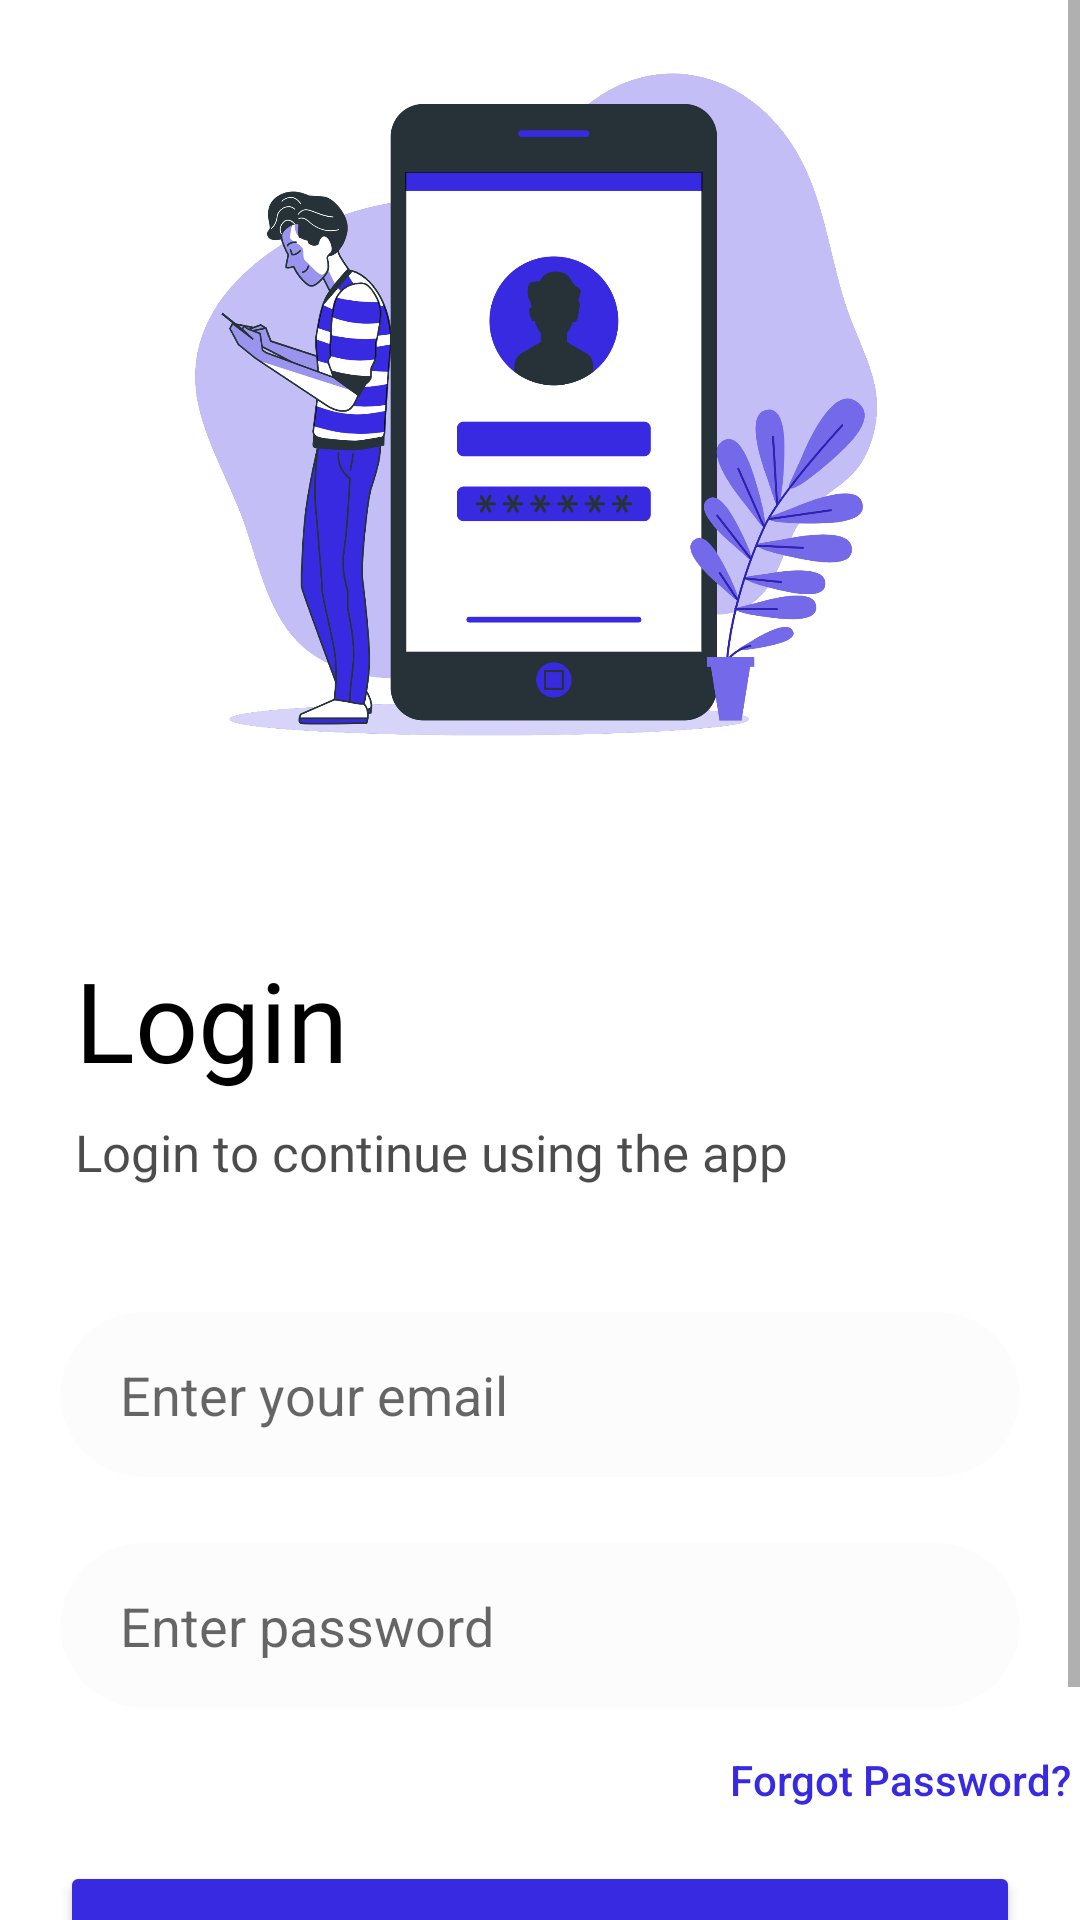

Produce the Android XML layout that renders to this screen, including the resource entries it uses.
<!-- AndroidManifest.xml: application theme Base.Theme.Cabify -->
<!-- res/layout/login_screen.xml -->
<?xml version="1.0" encoding="utf-8"?>
<LinearLayout xmlns:android="http://schemas.android.com/apk/res/android"
    xmlns:app="http://schemas.android.com/apk/res-auto"
    xmlns:tools="http://schemas.android.com/tools"
    android:layout_width="match_parent"
    android:layout_height="match_parent"
    android:orientation="vertical"
    tools:context=".LoginScreen">

    <ScrollView
        android:layout_width="match_parent"
        android:layout_height="match_parent">

        <LinearLayout
            android:layout_width="match_parent"
            android:layout_height="match_parent"
            android:orientation="vertical">

            <ImageView
                android:layout_width="wrap_content"
                android:layout_height="280dp"
                android:src="@drawable/img7" />

            <TextView
                android:layout_width="wrap_content"
                android:layout_height="wrap_content"
                android:text="Login"
                android:textSize="37dp"
                android:fontFamily="@font/arial_mt_bold"
                android:layout_marginTop="35dp"
                android:textColor="@color/black"
                android:layout_marginStart="25dp" />

            <TextView
                android:layout_width="wrap_content"
                android:layout_height="wrap_content"
                android:text="Login to continue using the app"
                android:textSize="17dp"
                android:fontFamily="@font/open_sans_font"
                android:layout_marginStart="25dp"
                android:layout_marginTop="8dp"
                android:textColor="#B3000000" />

            <EditText
                android:id="@+id/usernameEditText"
                android:layout_width="match_parent"
                android:layout_height="55dp"
                android:layout_marginStart="20dp"
                android:layout_marginTop="42dp"
                android:layout_marginEnd="20dp"
                android:background="@drawable/edit_background"
                android:drawableStart="@drawable/baseline_mail_24"
                android:drawablePadding="15dp"
                android:hint="Enter your email"
                android:inputType="textEmailAddress"
                android:paddingStart="20dp" />

            <EditText
                android:id="@+id/passwordEditText"
                android:layout_width="match_parent"
                android:layout_height="55dp"
                android:layout_marginStart="20dp"
                android:layout_marginTop="22dp"
                android:layout_marginEnd="20dp"
                android:background="@drawable/edit_background"
                android:drawableStart="@drawable/baseline_lock_24"
                android:drawablePadding="15dp"
                android:hint="Enter password"
                android:inputType="textPassword"
                android:paddingStart="20dp" />

            <Button
                android:id="@+id/forgotPassword"
                android:layout_width="wrap_content"
                android:layout_height="wrap_content"
                android:text="Forgot Password?"
                android:layout_gravity="end"
                android:textAllCaps="false"
                android:layout_marginEnd="3dp"
                android:background="#00000000"
                android:textColor="@color/blue" />

            <Button
                android:id="@+id/register_Btn"
                android:layout_width="match_parent"
                android:layout_height="60dp"
                android:layout_marginStart="20dp"
                android:layout_marginEnd="20dp"
                android:textAllCaps="false"
                app:cornerRadius="30dp"
                android:backgroundTint="@color/blue"
                android:layout_marginTop="3dp"
                android:text="Login" />

            <LinearLayout
                android:layout_width="match_parent"
                android:layout_height="wrap_content"
                android:layout_gravity="center"
                android:gravity="center"
                android:orientation="horizontal">

                <TextView
                    android:layout_width="wrap_content"
                    android:layout_height="wrap_content"
                    android:textSize="15sp"
                    android:textColor="@color/black"
                    android:text="Don't have an account?" />

                <Button
                    android:id="@+id/register"
                    android:layout_width="wrap_content"
                    android:layout_height="wrap_content"
                    android:text="Register"
                    android:textAllCaps="false"
                    android:textSize="15sp"
                    android:background="#00000000"
                    android:textColor="@color/blue"
                    android:paddingStart="8dp" />
            </LinearLayout>
        </LinearLayout>
    </ScrollView>
</LinearLayout>
<!-- resources referenced by this layout -->
<resources>
  <color name="black">#FF000000</color>
  <color name="blue">#382AE0</color>
  <!-- drawable edit_background (drawable) -->
  <?xml version="1.0" encoding="utf-8"?>
  <selector xmlns:android="http://schemas.android.com/apk/res/android">
      <item android:state_enabled="true" android:state_focused="true">
          <shape android:shape="rectangle">
              <solid android:color="#03000000" />
              <corners android:radius="40dp" />
              <stroke android:color="@color/blue" android:width="1dp" />
          </shape>
      </item>
  
      <item android:state_enabled="true" android:state_focused="false">
          <shape android:shape="rectangle">
              <solid android:color="#03000000" />
              <corners android:radius="40dp" />
  
          </shape>
      </item>
  </selector>
  <!-- drawable img7: png bitmap (drawable, 334679 bytes) -->
  <style name="Base.Theme.Cabify" parent="Theme.MaterialComponents.DayNight.NoActionBar">
          
          <item name="colorPrimary">@color/blue</item>
          <item name="colorAccent">@color/blue</item>
          <item name="colorOnPrimary">@color/white</item>
          
          <item name="colorSecondary">@color/teal_200</item>
          <item name="colorSecondaryVariant">@color/teal_700</item>
          <item name="colorOnSecondary">@color/blue</item>
          
          <item name="android:statusBarColor">@color/blue</item>
      </style>
  <color name="white">#FFFFFFFF</color>
  <color name="teal_200">#FF03DAC5</color>
  <color name="teal_700">#FF018786</color>
</resources>
